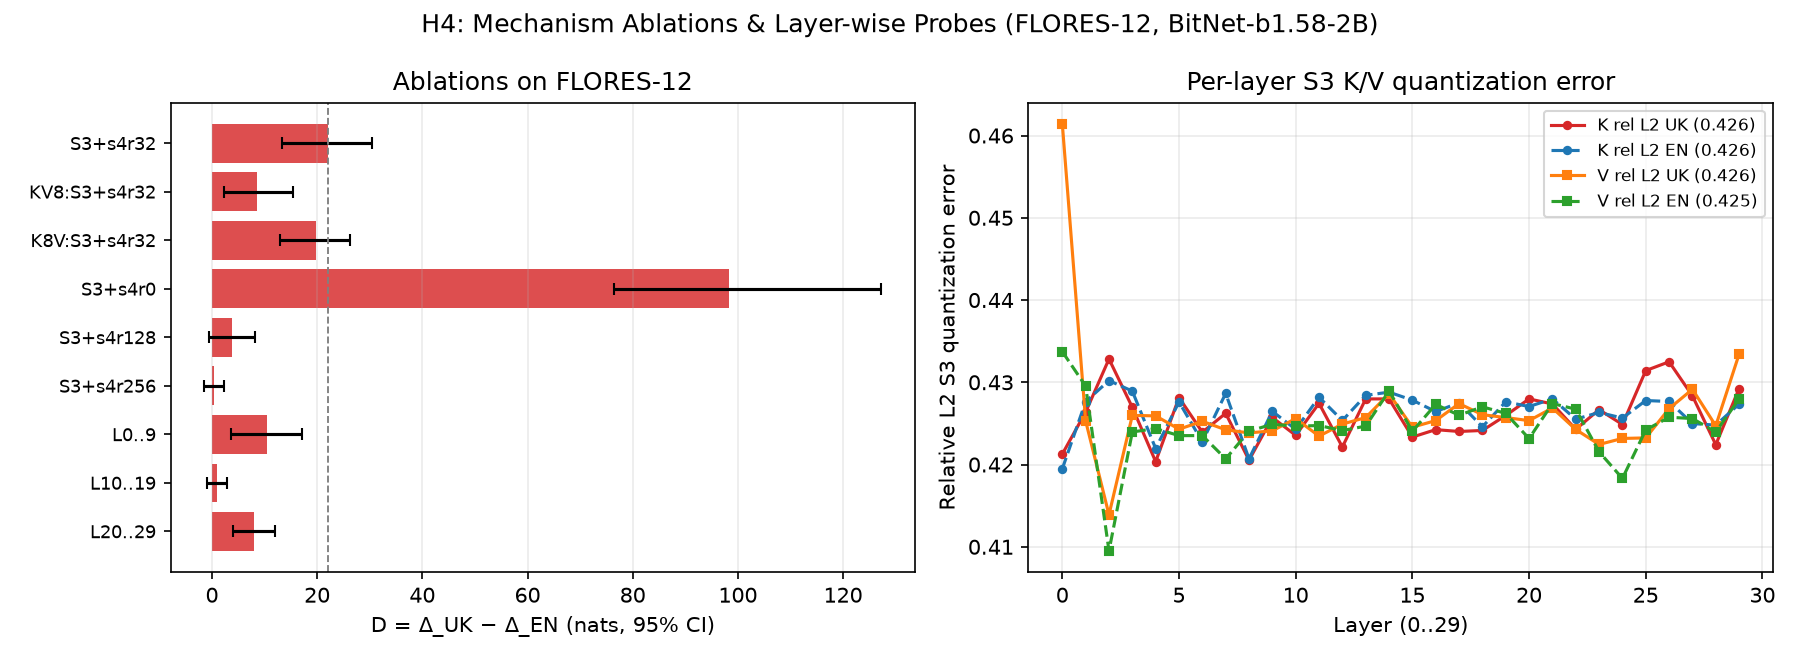

Source data for this figure (header and first rows):
key, scheme, desc, n_windows, ppl_ratio_en, ppl_ratio_en_lo, ppl_ratio_en_hi, ppl_ratio_uk, ppl_ratio_uk_lo, ppl_ratio_uk_hi, delta_en_nats, delta_uk_nats, D_nats, D_ci_lo, D_ci_hi, R_diff, R_ci_lo, R_ci_hi, pct_of_S3_s4r32_D
S3_s4r32, S3+s4r32, Full baseline (all 30 layers, s=4 r=32), 12, 1.002, 0.9867, 1.018, 1.076, 1.045, 1.11, 0.2757, 22.26, 21.99, 13.29, 30.5, 0.01419, 0.007591, 0.02081, 100.0
KV8_S3_s4r32, KV8:S3+s4r32, K-only S3 (V=INT8, all layers, s=4 r=32), 12, 1.002, 0.9902, 1.014, 1.03, 1.008, 1.055, 0.2866, 8.857, 8.571, 2.301, 15.36, 0.005687, 0.0009137, 0.0107, 38.98
K8V_S3_s4r32, K8V:S3+s4r32, V-only S3 (K=INT8, all layers, s=4 r=32), 12, 1.003, 0.9942, 1.011, 1.069, 1.046, 1.093, 0.4682, 20.33, 19.87, 13.01, 26.22, 0.0124, 0.007347, 0.01723, 90.34
S3_s4r0, S3+s4r0, Recent window r=0 (s=4 sinks INT8 only), 12, 1.188, 1.156, 1.224, 1.531, 1.426, 1.673, 30.72, 129, 98.24, 76.42, 127.2, 0.02667, 0.01114, 0.04541, 446.8
S3_s4r128, S3+s4r128, Recent window r=128 (s=4 sinks + 128 rec…, 12, 0.9992, 0.9959, 1.002, 1.012, 0.998, 1.027, -0.1417, 3.681, 3.823, -0.5819, 8.109, 0.002689, -0.0004754, 0.005747, 17.39
S3_s4r256, S3+s4r256, Recent window r=256 (s=4 sinks + 256 rec…, 12, 1.001, 0.9971, 1.004, 1.002, 0.9961, 1.007, 0.09247, 0.4624, 0.3699, -1.434, 2.228, 0.0002302, -0.001314, 0.001697, 1.682
S3_s4r32_L0_9, L0..9, S3+s4r32 only in early layers 0..9 (10..…, 12, 0.9972, 0.9878, 1.008, 1.033, 1.01, 1.057, -0.4949, 9.893, 10.39, 3.713, 17.07, 0.007434, 0.002438, 0.0125, 47.24
S3_s4r32_L10_19, L10..19, S3+s4r32 only in mid layers 10..19 (rest…, 12, 1.003, 0.9962, 1.011, 1.005, 0.9971, 1.013, 0.5311, 1.471, 0.94, -0.9528, 2.937, 0.0002627, -0.001867, 0.002232, 4.275
S3_s4r32_L20_29, L20..29, S3+s4r32 only in late layers 20..29 (res…, 12, 0.9998, 0.9958, 1.004, 1.026, 1.013, 1.04, -0.02962, 7.868, 7.898, 3.942, 12, 0.005023, 0.002463, 0.007794, 35.92
